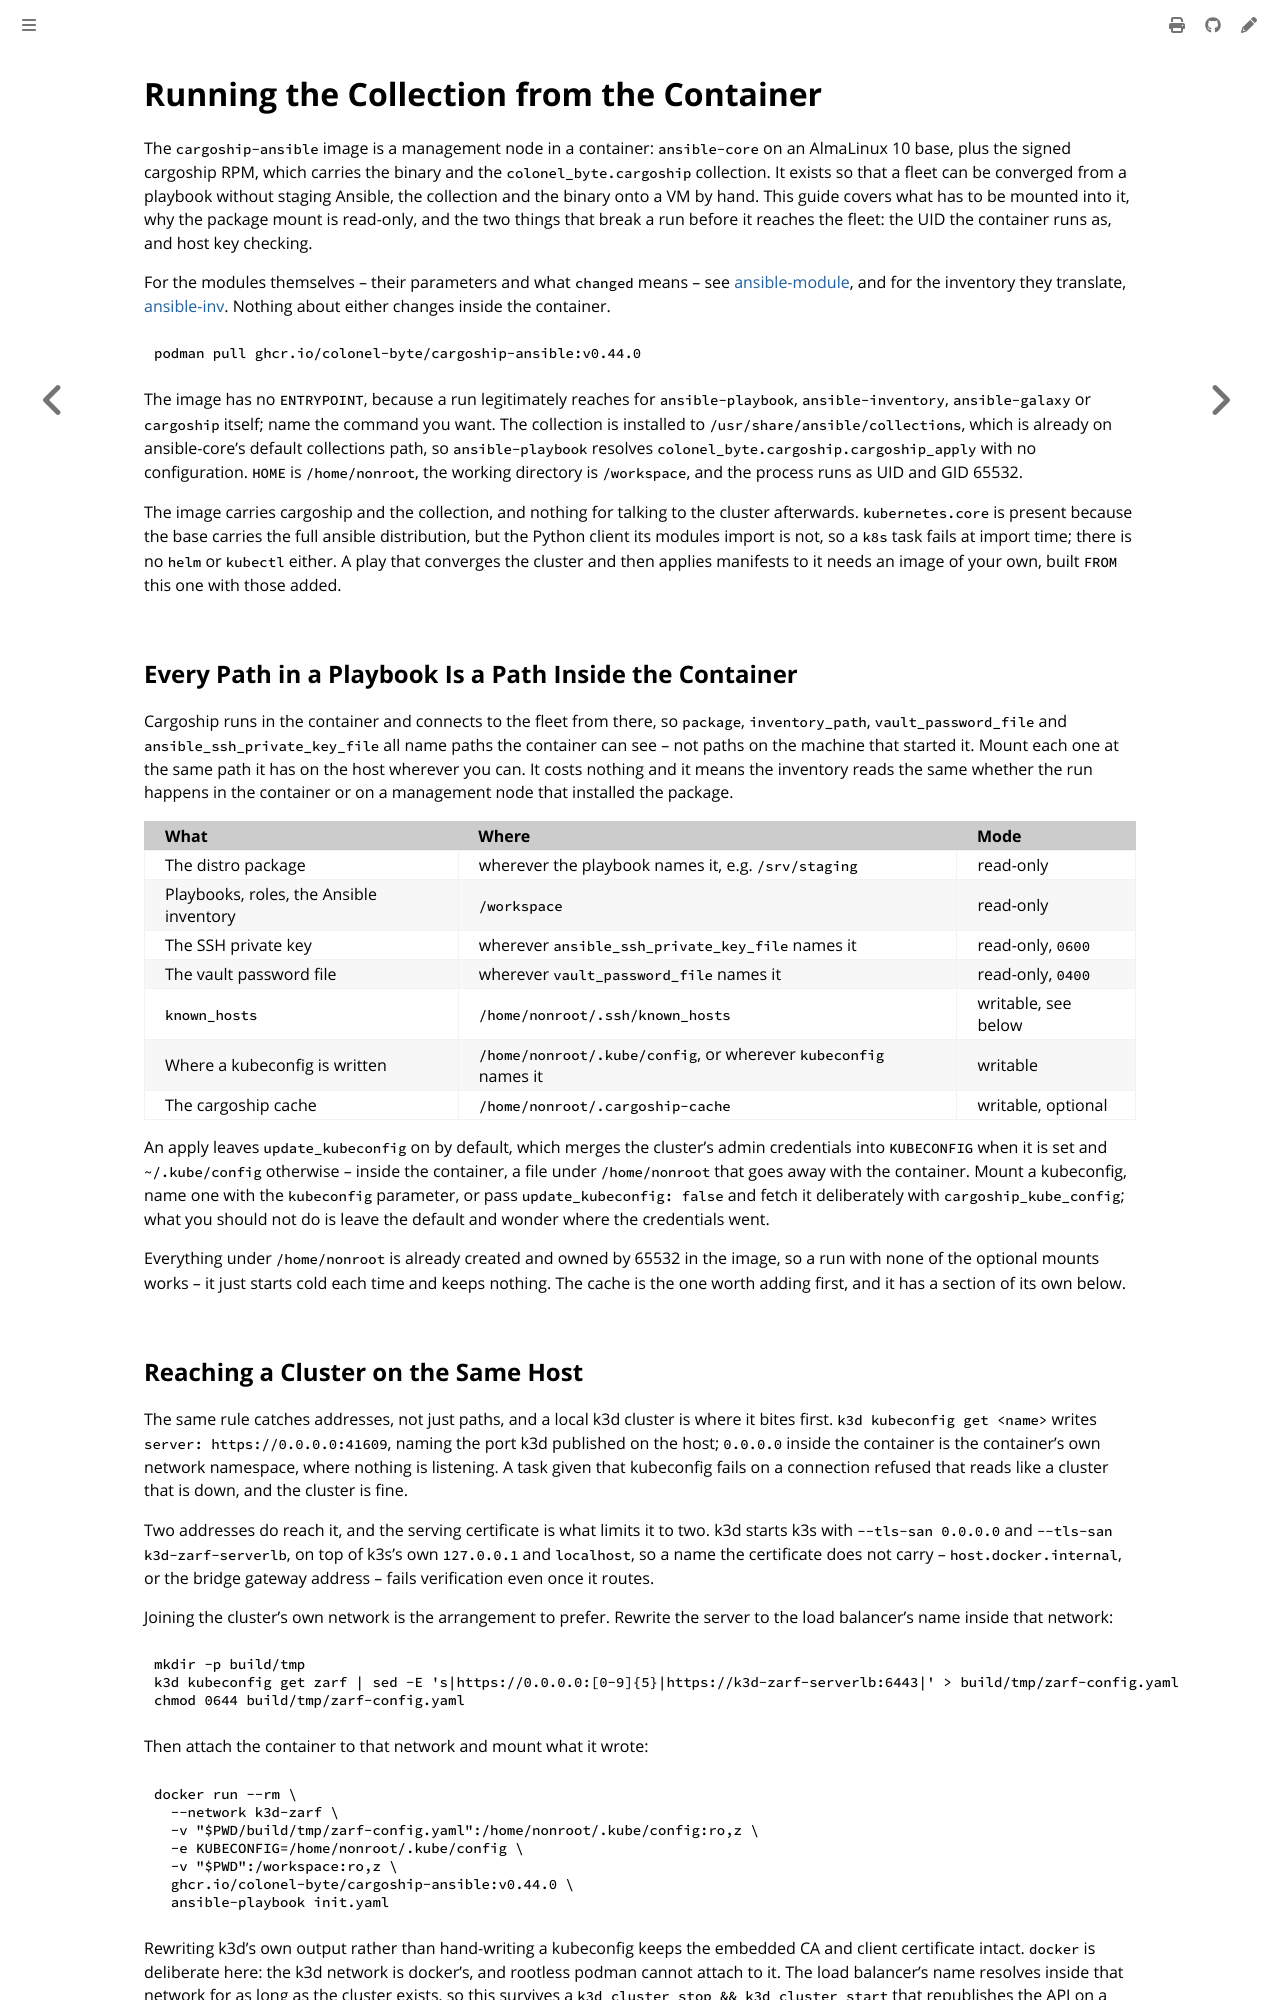

repository: colonel-byte/cargoship · page: guides/ansible-container.html · generator: mdbook

# Running the Collection from the Container

The `cargoship-ansible` image is a management node in a container: `ansible-core` on an AlmaLinux 10 base, plus the signed cargoship RPM, which carries the binary and the `colonel_byte.cargoship` collection. It exists so that a fleet can be converged from a playbook without staging Ansible, the collection and the binary onto a VM by hand. This guide covers what has to be mounted into it, why the package mount is read-only, and the two things that break a run before it reaches the fleet: the UID the container runs as, and host key checking.

For the modules themselves -- their parameters and what `changed` means -- see [ansible-module](ansible-module.md), and for the inventory they translate, [ansible-inv](ansible-inv.md). Nothing about either changes inside the container.

<!-- x-release-please-start-version -->
```sh
podman pull ghcr.io/colonel-byte/cargoship-ansible:v0.44.0
```
<!-- x-release-please-end-version -->

The image has no `ENTRYPOINT`, because a run legitimately reaches for `ansible-playbook`, `ansible-inventory`, `ansible-galaxy` or `cargoship` itself; name the command you want. The collection is installed to `/usr/share/ansible/collections`, which is already on ansible-core's default collections path, so `ansible-playbook` resolves `colonel_byte.cargoship.cargoship_apply` with no configuration. `HOME` is `/home/nonroot`, the working directory is `/workspace`, and the process runs as UID and GID 65532.

The image carries cargoship and the collection, and nothing for talking to the cluster afterwards. `kubernetes.core` is present because the base carries the full ansible distribution, but the Python client its modules import is not, so a `k8s` task fails at import time; there is no `helm` or `kubectl` either. A play that converges the cluster and then applies manifests to it needs an image of your own, built `FROM` this one with those added.

## Every Path in a Playbook Is a Path Inside the Container

Cargoship runs in the container and connects to the fleet from there, so `package`, `inventory_path`, `vault_password_file` and `ansible_ssh_private_key_file` all name paths the container can see -- not paths on the machine that started it. Mount each one at the same path it has on the host wherever you can. It costs nothing and it means the inventory reads the same whether the run happens in the container or on a management node that installed the package.

| What                                    | Where                                                           | Mode                |
| :-------------------------------------- | :-------------------------------------------------------------- | :------------------ |
| The distro package                      | wherever the playbook names it, e.g. `/srv/staging`             | read-only           |
| Playbooks, roles, the Ansible inventory | `/workspace`                                                    | read-only           |
| The SSH private key                     | wherever `ansible_ssh_private_key_file` names it                | read-only, `0600`   |
| The vault password file                 | wherever `vault_password_file` names it                         | read-only, `0400`   |
| `known_hosts`                           | `/home/nonroot/.ssh/known_hosts`                                | writable, see below |
| Where a kubeconfig is written           | `/home/nonroot/.kube/config`, or wherever `kubeconfig` names it | writable            |
| The cargoship cache                     | `/home/nonroot/.cargoship-cache`                                | writable, optional  |

An apply leaves `update_kubeconfig` on by default, which merges the cluster's admin credentials into `KUBECONFIG` when it is set and `~/.kube/config` otherwise -- inside the container, a file under `/home/nonroot` that goes away with the container. Mount a kubeconfig, name one with the `kubeconfig` parameter, or pass `update_kubeconfig: false` and fetch it deliberately with `cargoship_kube_config`; what you should not do is leave the default and wonder where the credentials went.

Everything under `/home/nonroot` is already created and owned by 65532 in the image, so a run with none of the optional mounts works -- it just starts cold each time and keeps nothing. The cache is the one worth adding first, and it has a section of its own below.
